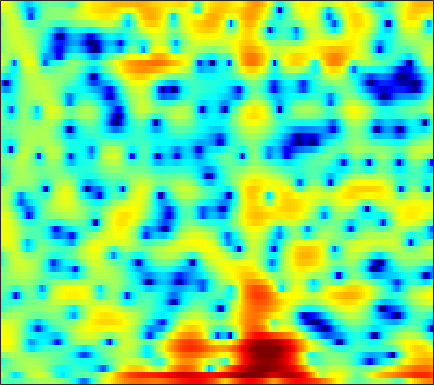

Data behind this chart, as committed beside it:
-1.5168, -1.6772, -1.8948, -2.0968, -2.2267, -2.3258, -2.302, -2.1985, -1.9493, -1.5872, -1.1566, -0.79305, -0.29316, 0.17019, 0.48564, 0.86086, 1.1784, 1.3689, 1.548, 1.6532, 1.6904, 1.6723, 1.5872, 1.4392
1.482, 0.7798, -0.3488, -1.745, -2.99, -4.838, -6.491, -6.971, -6.021, -4.079, -2.099, -0.808, 0.6129, 1.711, 2.338, 2.945, 3.31, 3.427, 3.386, 3.122, 2.635, 2.113, 1.199, 0.03428
-1.848, -1.511, -1.116, -0.7793, -0.5523, -0.2634, 0.0263, 0.2477, 0.57, 0.9162, 1.264, 1.518, 1.829, 2.067, 2.187, 2.255, 2.205, 2.082, 1.792, 1.353, 0.7622, 0.2118, -0.6568, -1.659
-4.528, -3.446, -2.274, -1.345, -0.7771, -0.1504, 0.3402, 0.6371, 0.9562, 1.198, 1.369, 1.462, 1.536, 1.562, 1.55, 1.49, 1.377, 1.26, 1.055, 0.7978, 0.4974, 0.2455, -0.1261, -0.5178
-0.2055, 0.2381, 0.7506, 1.145, 1.367, 1.553, 1.612, 1.58, 1.452, 1.238, 0.9622, 0.7328, 0.417, 0.1283, -0.05087, -0.2428, -0.3723, -0.4395, -0.5043, -0.5556, -0.6184, -0.6746, -0.7763, -0.9128
3.731, 3.968, 4.148, 4.157, 4.046, 3.719, 3.177, 2.621, 1.663, 0.43, -1.096, -2.42, -4.345, -6.099, -6.891, -6.862, -5.948, -5.123, -4.177, -3.486, -3.056, -2.873, -2.789, -2.828
5.118, 5.342, 5.446, 5.326, 5.087, 4.561, 3.791, 3.032, 1.761, 0.1468, -1.849, -3.62, -6.292, -8.812, -9.756, -9.263, -7.905, -6.953, -6.07, -5.625, -5.644, -5.992, -6.966, -8.616
4.717, 4.872, 4.915, 4.773, 4.541, 4.066, 3.399, 2.773, 1.784, 0.6466, -0.5968, -1.56, -2.847, -4.037, -4.817, -5.649, -6.19, -6.43, -6.579, -6.599, -6.616, -6.704, -6.929, -7.305
4.39, 4.487, 4.501, 4.379, 4.187, 3.788, 3.227, 2.689, 1.817, 0.7451, -0.5461, -1.677, -3.45, -5.608, -7.563, -10.72, -14.26, -15.54, -13.53, -10.6, -8.327, -7.029, -5.692, -4.674
2.957, 3.131, 3.287, 3.337, 3.296, 3.126, 2.82, 2.495, 1.921, 1.172, 0.2342, -0.5906, -1.872, -3.366, -4.606, -6.286, -7.598, -7.951, -7.455, -6.26, -4.952, -4.046, -3.009, -2.196
-0.4605, 0.0518, 0.6211, 1.048, 1.277, 1.467, 1.531, 1.5, 1.363, 1.128, 0.8136, 0.533, 0.124, -0.3023, -0.6043, -0.9414, -1.154, -1.217, -1.18, -0.9989, -0.7427, -0.5262, -0.2563, -0.05941
-4.119, -3.123, -2.15, -1.477, -1.107, -0.7518, -0.5096, -0.3591, -0.2039, -0.05444, 0.06585, 0.1357, 0.2021, 0.2471, 0.2737, 0.3114, 0.3597, 0.4131, 0.5161, 0.6577, 0.8231, 0.9554, 1.111, 1.225
-3.988, -3.59, -3.316, -3.315, -3.449, -3.694, -3.835, -3.764, -3.369, -2.726, -2.011, -1.524, -0.9847, -0.608, -0.4351, -0.3174, -0.2802, -0.2593, -0.1688, 0.02468, 0.3649, 0.6956, 1.194, 1.706
-1.967, -2.174, -2.842, -4.093, -5.611, -8.793, -14.44, -18.14, -11.62, -6.878, -4.095, -2.733, -1.62, -1.145, -1.157, -1.615, -2.536, -3.45, -4.645, -5.007, -3.928, -2.553, -0.6299, 1.048
-0.9012, -0.8129, -1.02, -1.586, -2.211, -3.188, -4.02, -4.158, -3.599, -2.514, -1.442, -0.8173, -0.358, -0.3797, -0.7357, -1.728, -3.435, -5.345, -8.817, -11.2, -8.195, -5.272, -2.237, -0.055
-0.9741, -0.5396, -0.1302, 0.1187, 0.2283, 0.308, 0.4017, 0.4954, 0.6577, 0.8259, 0.9757, 1.026, 0.9613, 0.7268, 0.434, -0.1131, -0.7785, -1.288, -1.852, -2.171, -2.133, -1.903, -1.427, -0.8822
-0.8327, -0.3557, 0.2418, 0.7614, 1.105, 1.49, 1.805, 1.978, 2.155, 2.254, 2.265, 2.199, 2.023, 1.737, 1.449, 0.9761, 0.4179, -0.03676, -0.6881, -1.347, -1.982, -2.433, -2.957, -3.354
-1.7, -0.9813, -0.02922, 0.8324, 1.4, 2.038, 2.526, 2.789, 3.021, 3.134, 3.108, 3.013, 2.796, 2.46, 2.122, 1.563, 0.8571, 0.2167, -0.8132, -2.055, -3.59, -4.952, -7.059, -9.242
-4.885, -3.007, -1.001, 0.5289, 1.405, 2.284, 2.866, 3.15, 3.342, 3.358, 3.242, 3.099, 2.826, 2.479, 2.171, 1.675, 1.038, 0.441, -0.5455, -1.868, -3.595, -5.274, -8.181, -12.13
-4.052, -2.116, -0.1384, 1.292, 2.056, 2.697, 2.966, 2.972, 2.732, 2.275, 1.732, 1.318, 0.8578, 0.5879, 0.5047, 0.4506, 0.3771, 0.2399, -0.1041, -0.6686, -1.406, -2.064, -2.971, -3.759
1.23, 1.983, 2.814, 3.403, 3.633, 3.63, 3.256, 2.675, 1.488, -0.2427, -2.608, -4.704, -6.851, -6.361, -4.846, -2.912, -1.52, -0.8396, -0.3381, -0.1684, -0.2873, -0.4897, -0.8805, -1.301
3.683, 4.075, 4.439, 4.563, 4.476, 4.108, 3.401, 2.594, 1.137, -0.8776, -3.569, -5.939, -8.601, -7.922, -6.115, -3.947, -2.47, -1.754, -1.236, -1.113, -1.35, -1.683, -2.318, -3.063
4.16, 4.395, 4.544, 4.485, 4.312, 3.894, 3.255, 2.67, 1.723, 0.6726, -0.3698, -1.091, -1.791, -2.146, -2.228, -2.164, -2.084, -2.1, -2.307, -2.825, -3.678, -4.599, -6.221, -8.313
4.423, 4.562, 4.571, 4.402, 4.156, 3.674, 3.046, 2.497, 1.683, 0.8285, -0.006671, -0.5647, -1.173, -1.625, -1.843, -2.042, -2.198, -2.353, -2.687, -3.264, -4.179, -5.188, -7.101, -9.954
4.603, 4.678, 4.583, 4.277, 3.901, 3.222, 2.36, 1.578, 0.428, -0.8325, -2.131, -3.009, -3.962, -4.411, -4.378, -3.989, -3.428, -3.011, -2.592, -2.368, -2.431, -2.636, -3.08, -3.612
4.039, 4.047, 3.821, 3.319, 2.77, 1.812, 0.5835, -0.519, -2.248, -4.367, -7.076, -9.763, -14.59, -17, -13.58, -9.24, -6.262, -4.65, -3.05, -1.904, -1.094, -0.6403, -0.1919, 0.1399
2.985, 2.87, 2.419, 1.635, 0.8442, -0.4781, -2.061, -3.385, -5.264, -7.149, -9.021, -10.31, -11.79, -11.86, -10.71, -8.4, -6.151, -4.72, -3.106, -1.831, -0.7733, -0.1058, 0.6643, 1.315
2.657, 2.383, 1.721, 0.6879, -0.3889, -2.28, -4.801, -7.139, -10.71, -13.24, -12.39, -10.87, -9.038, -7.484, -6.49, -5.251, -4.16, -3.425, -2.576, -1.81, -1.055, -0.4808, 0.3271, 1.17
2.668, 2.462, 1.98, 1.186, 0.3256, -1.253, -3.454, -5.515, -8.848, -10.99, -9.618, -7.719, -5.691, -4.231, -3.506, -2.909, -2.714, -2.787, -3.157, -3.627, -3.862, -3.55, -2.413, -0.7952
0.5956, 0.9418, 1.264, 1.331, 1.224, 0.8664, 0.3102, -0.1691, -0.7381, -1.092, -1.143, -1.06, -0.8441, -0.7186, -0.7437, -1.061, -1.812, -2.76, -4.782, -8.381, -16.57, -26.66, -9.832, -4.363
-4.399, -2.781, -1.214, -0.1509, 0.3927, 0.8644, 1.118, 1.196, 1.232, 1.2, 1.133, 1.054, 0.9177, 0.6748, 0.4133, -0.07884, -0.7586, -1.408, -2.419, -3.466, -4.173, -4.177, -3.398, -2.087
-5.506, -3.933, -2.295, -1.049, -0.3411, 0.3706, 0.8746, 1.147, 1.365, 1.464, 1.447, 1.384, 1.195, 0.9374, 0.687, 0.3146, -0.08701, -0.3809, -0.7319, -0.9747, -1.079, -1.03, -0.8103, -0.4965
-2.847, -2.168, -1.33, -0.5588, -0.0569, 0.5192, 0.9719, 1.248, 1.491, 1.613, 1.598, 1.495, 1.222, 0.8464, 0.5089, 0.04201, -0.3817, -0.614, -0.7746, -0.7421, -0.5758, -0.3939, -0.1504, 0.03394
-0.7128, -0.4958, -0.2151, 0.06119, 0.3127, 0.7144, 1.162, 1.488, 1.877, 2.114, 2.137, 1.971, 1.519, 0.7254, -0.05926, -1.332, -2.6, -3.241, -3.275, -2.447, -1.298, -0.5164, 0.2852, 0.7619
-0.008036, -0.4189, -1.123, -1.823, -2.065, -1.705, -0.6173, 0.3456, 1.532, 2.378, 2.804, 2.821, 2.389, 1.345, 0.03977, -2.699, -7.702, -16.16, -14.17, -5.588, -1.733, 0.01877, 1.491, 2.252
-2.022, -3.145, -5.68, -10.45, -19.01, -15.34, -6.973, -3.713, -0.9442, 0.7999, 1.835, 2.246, 2.33, 1.979, 1.444, 0.4811, -0.5335, -1.04, -0.9987, -0.2063, 0.8388, 1.538, 2.218, 2.542
-3.175, -3.628, -4.479, -5.378, -5.724, -5.33, -4.015, -2.818, -1.329, -0.1044, 0.7885, 1.252, 1.636, 1.783, 1.787, 1.691, 1.585, 1.527, 1.531, 1.614, 1.724, 1.787, 1.77, 1.591
-2.654, -2.548, -2.477, -2.399, -2.269, -1.951, -1.472, -1.027, -0.4004, 0.1991, 0.7223, 1.038, 1.375, 1.597, 1.708, 1.798, 1.839, 1.856, 1.856, 1.823, 1.734, 1.607, 1.325, 0.8813
-1.578, -1.469, -1.376, -1.267, -1.157, -0.9275, -0.6235, -0.3552, 0.03978, 0.4171, 0.7517, 0.9585, 1.152, 1.282, 1.336, 1.395, 1.443, 1.492, 1.564, 1.623, 1.624, 1.549, 1.321, 0.8884
-0.6007, -0.8418, -1.204, -1.496, -1.606, -1.525, -1.18, -0.8161, -0.2608, 0.2278, 0.5685, 0.7061, 0.6977, 0.5308, 0.326, 0.07217, -0.0192, 0.07984, 0.4443, 0.9525, 1.454, 1.731, 1.918, 1.832
-0.247, -1.181, -2.776, -4.653, -5.835, -6.055, -4.553, -3.095, -1.401, -0.1989, 0.4586, 0.5942, 0.2786, -0.6754, -1.827, -3.934, -5.81, -5.642, -3.317, -0.7926, 1.107, 2.132, 3.006, 3.413
-0.8054, -2.036, -4.431, -8.161, -12.32, -13.8, -8.088, -4.984, -2.256, -0.5503, 0.3876, 0.6305, 0.3851, -0.6145, -1.947, -4.656, -7.742, -7.539, -3.934, -0.703, 1.494, 2.63, 3.574, 4.015
-2.132, -2.711, -3.553, -4.304, -4.597, -4.47, -3.697, -2.861, -1.699, -0.6815, 0.0717, 0.4404, 0.6557, 0.6118, 0.4501, 0.2058, 0.1478, 0.3319, 0.883, 1.611, 2.313, 2.704, 3.002, 2.984
-4.249, -4.675, -5.034, -5.069, -4.847, -4.265, -3.459, -2.768, -1.819, -0.9284, -0.1566, 0.3401, 0.8572, 1.242, 1.466, 1.704, 1.913, 2.072, 2.281, 2.465, 2.587, 2.596, 2.481, 2.153
-7.918, -9.322, -10.45, -9.912, -8.745, -6.87, -5.096, -3.924, -2.537, -1.357, -0.3569, 0.2716, 0.9746, 1.521, 1.85, 2.19, 2.429, 2.55, 2.644, 2.665, 2.595, 2.494, 2.253, 1.898
-10.18, -14.3, -22.81, -16.76, -12.25, -8.516, -5.976, -4.493, -2.852, -1.496, -0.3663, 0.3327, 1.111, 1.704, 2.03, 2.328, 2.49, 2.533, 2.51, 2.413, 2.256, 2.11, 1.871, 1.598
-4.176, -5.378, -6.518, -6.821, -6.566, -5.787, -4.747, -3.814, -2.511, -1.204, -0.0277, 0.7377, 1.538, 2.091, 2.332, 2.444, 2.354, 2.184, 1.867, 1.507, 1.189, 0.9737, 0.7801, 0.6345
0.7359, -0.2027, -1.531, -2.98, -4.123, -5.519, -5.944, -5.142, -3.096, -0.9267, 0.8628, 1.896, 2.818, 3.267, 3.324, 3.03, 2.343, 1.616, 0.4534, -0.7075, -1.567, -1.851, -1.819, -1.537
3.337, 2.642, 1.368, -0.5524, -2.69, -7.323, -14.27, -9.584, -3.247, 0.3876, 2.651, 3.745, 4.561, 4.748, 4.509, 3.637, 2.081, 0.369, -2.866, -7.617, -13.12, -11.86, -8.184, -6.003
1.495, 1.745, 1.746, 1.401, 0.9997, 0.4723, 0.363, 0.7124, 1.594, 2.627, 3.504, 3.933, 4.167, 3.951, 3.475, 2.392, 0.7587, -0.8825, -3.655, -6.896, -9.588, -10.18, -9.997, -10.15
-0.7128, 0.3068, 1.198, 1.748, 2.032, 2.317, 2.575, 2.772, 3.051, 3.288, 3.424, 3.415, 3.221, 2.778, 2.257, 1.316, 0.08357, -0.9923, -2.593, -4.277, -5.968, -7.199, -8.816, -10.66
-0.09549, 0.5975, 1.372, 1.984, 2.348, 2.735, 3.003, 3.134, 3.237, 3.238, 3.115, 2.948, 2.592, 2.087, 1.61, 0.8231, -0.1293, -0.9451, -2.155, -3.518, -4.997, -6.221, -7.981, -9.861
0.7361, 1.161, 1.747, 2.275, 2.603, 2.926, 3.121, 3.185, 3.148, 2.998, 2.744, 2.487, 2.071, 1.575, 1.152, 0.5238, -0.1855, -0.7978, -1.725, -2.808, -4.064, -5.141, -6.891, -8.967
0.2868, 0.9403, 1.772, 2.459, 2.845, 3.167, 3.285, 3.244, 3.024, 2.646, 2.163, 1.748, 1.196, 0.6759, 0.3231, -0.08128, -0.4499, -0.7305, -1.17, -1.715, -2.449, -3.155, -4.278, -5.709
-1.799, -0.03651, 1.616, 2.669, 3.147, 3.449, 3.394, 3.137, 2.554, 1.702, 0.6248, -0.2536, -1.41, -2.268, -2.554, -2.468, -2.034, -1.629, -1.163, -0.8813, -0.8229, -0.9233, -1.199, -1.657
-0.3775, 1.015, 2.316, 3.06, 3.314, 3.279, 2.844, 2.267, 1.155, -0.3943, -2.478, -4.525, -8.212, -12.97, -13.88, -9.715, -6.112, -4.231, -2.434, -1.239, -0.4382, -0.0332, 0.2435, 0.3666
3.361, 3.482, 3.551, 3.443, 3.203, 2.621, 1.749, 0.9016, -0.5196, -2.265, -4.35, -6.149, -8.752, -10.95, -11.13, -9.235, -6.658, -4.986, -3.225, -1.913, -0.9905, -0.4974, -0.07073, 0.1912
5.526, 5.132, 4.555, 3.872, 3.255, 2.267, 1.044, -0.06678, -1.779, -3.664, -5.571, -6.715, -7.599, -7.566, -7.052, -5.955, -4.674, -3.73, -2.627, -1.77, -1.222, -0.9983, -0.8206, -0.8397
